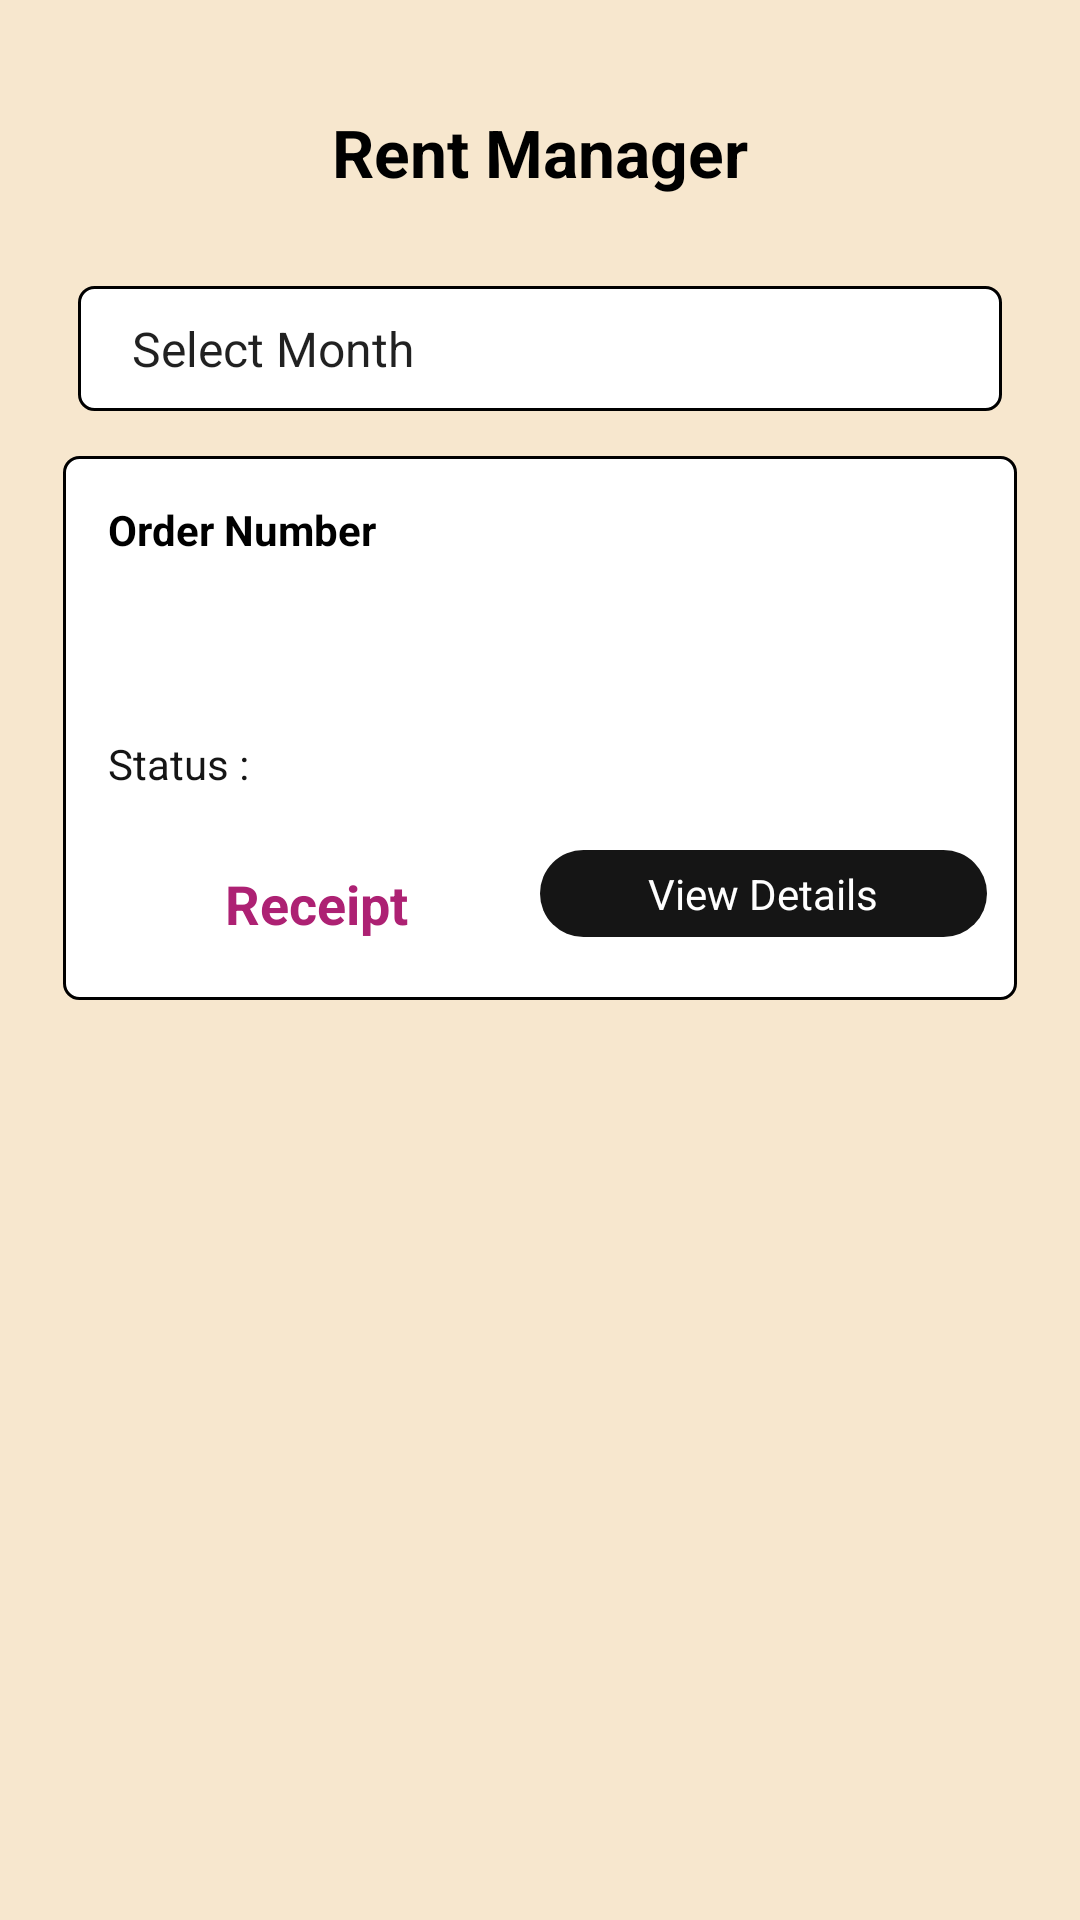

This screen was rendered from an Android layout file. Write that file and the resources it references.
<!-- AndroidManifest.xml: application theme Theme.Paveways -->
<!-- res/layout/activity_rent_home.xml -->
<?xml version="1.0" encoding="utf-8"?>
<LinearLayout
    xmlns:android="http://schemas.android.com/apk/res/android"
    android:layout_width="match_parent"
    android:layout_height="match_parent"
    android:orientation="vertical"
    android:padding="16dp">
    <TextView
        android:layout_width="match_parent"
        android:layout_height="wrap_content"
        android:text="Rent Manager"
        android:gravity="center_horizontal"
        android:textColor="@color/black"
        android:textStyle="bold"
        android:textAppearance="@style/TextAppearance.AppCompat.Large"
        android:layout_margin="@dimen/padding_medium"
        android:padding="@dimen/padding_medium"/>

    
    <Spinner
        android:id="@+id/monthSpinner"
        android:background="@drawable/rounder_corner_black"
        android:layout_width="match_parent"
        android:layout_height="wrap_content"
        android:entries="@array/months"
        android:layout_margin="@dimen/padding_medium"
        android:padding="@dimen/padding_medium"
        android:prompt="@string/select_month_prompt" />

    
    <FrameLayout
        android:layout_width="match_parent"
        android:layout_height="0dp"
        android:layout_weight="1">

        <LinearLayout
            android:layout_width="match_parent"
            android:layout_height="wrap_content"
            android:layout_margin="@dimen/padding_small"
            android:background="@drawable/rounder_corner_black"
            android:orientation="vertical"
            android:padding="@dimen/padding_small">

            <LinearLayout
                android:layout_width="match_parent"
                android:layout_height="wrap_content"
                android:layout_margin="@dimen/padding_small"
                android:orientation="horizontal">

                <LinearLayout
                    android:layout_width="match_parent"
                    android:layout_height="wrap_content"
                    android:layout_weight="1"
                    android:orientation="horizontal">

                    <TextView
                        android:layout_width="wrap_content"
                        android:layout_height="wrap_content"
                        android:padding="@dimen/padding_small"
                        android:text="Order Number "
                        android:textAppearance="@style/TextAppearance.AppCompat.Small"
                        android:textColor="@color/black"
                        android:textStyle="normal|bold" />

                    <TextView
                        android:id="@+id/order_id"
                        android:layout_width="wrap_content"
                        android:layout_height="wrap_content"
                        android:padding="@dimen/padding_small"
                        android:textAppearance="@style/TextAppearance.AppCompat.Small"
                        android:textColor="@color/black" />
                </LinearLayout>

                <TextView
                    android:id="@+id/name"
                    android:layout_width="match_parent"
                    android:layout_height="wrap_content"
                    android:layout_weight="1"
                    android:padding="@dimen/padding_small"
                    android:textColor="@color/black" />

            </LinearLayout>

            <LinearLayout
                android:layout_width="match_parent"
                android:layout_height="wrap_content"
                android:layout_margin="@dimen/padding_small"
                android:orientation="horizontal">

                <TextView
                    android:id="@+id/phone"
                    android:layout_width="match_parent"
                    android:layout_height="wrap_content"
                    android:layout_weight="1"
                    android:padding="@dimen/padding_small"
                    android:textColor="@color/black" />

                <TextView
                    android:id="@+id/email"
                    android:layout_width="match_parent"
                    android:layout_height="wrap_content"
                    android:layout_weight="1"
                    android:padding="@dimen/padding_small"
                    android:textColor="@color/black" />


            </LinearLayout>

            <LinearLayout
                android:layout_width="match_parent"
                android:layout_height="wrap_content"
                android:layout_margin="@dimen/padding_small"
                android:orientation="horizontal">

                <LinearLayout
                    android:layout_width="match_parent"
                    android:layout_height="wrap_content"
                    android:layout_weight="1"
                    android:orientation="horizontal">

                    <TextView
                        android:id="@+id/receiptstext"
                        android:layout_width="wrap_content"
                        android:layout_height="wrap_content"
                        android:padding="5dp"
                        android:text="Status :"
                        android:textAppearance="@style/TextAppearance.AppCompat.Small"
                        android:textColor="@color/text_color" />

                    <TextView
                        android:id="@+id/receipts"
                        android:layout_width="wrap_content"
                        android:layout_height="wrap_content"
                        android:padding="5dp"
                        android:textAppearance="@style/TextAppearance.AppCompat.Small"
                        android:textColor="@color/colorAccent" />

                </LinearLayout>

                <TextView
                    android:id="@+id/order_date"
                    android:layout_width="match_parent"
                    android:layout_height="wrap_content"
                    android:layout_weight="1"
                    android:padding="@dimen/padding_small"
                    android:textAppearance="@style/TextAppearance.AppCompat.Small"
                    android:textColor="@color/black" />


            </LinearLayout>

            <LinearLayout
                android:id="@+id/icons"
                android:layout_width="match_parent"
                android:layout_height="wrap_content"
                android:layout_margin="5dp"
                android:layout_weight="1"
                android:orientation="horizontal"
                android:visibility="gone">

                <ImageView
                    android:id="@+id/approve"
                    android:layout_width="wrap_content"
                    android:layout_height="wrap_content"
                    android:padding="5dp"
                    android:src="@drawable/baseline_check_24" />

                <ImageView
                    android:id="@+id/reject"
                    android:layout_width="wrap_content"
                    android:layout_height="wrap_content"
                    android:padding="5dp"
                    android:src="@drawable/baseline_cancel_24" />


            </LinearLayout>

            <LinearLayout
                android:layout_width="match_parent"
                android:layout_height="wrap_content"
                android:layout_margin="5dp"
                android:orientation="horizontal">

                <TextView

                    android:id="@+id/getreceipts"
                    android:layout_width="match_parent"
                    android:layout_height="wrap_content"
                    android:layout_margin="5dp"
                    android:layout_weight="1"
                    android:gravity="center"
                    android:padding="5dp"
                    android:text="Receipt"
                    android:textAppearance="@style/TextAppearance.AppCompat.Medium"
                    android:textColor="@color/COMPLEMENT"
                    android:textStyle="bold" />

                <TextView

                    android:id="@+id/order_viewdetails"
                    android:layout_width="match_parent"
                    android:layout_height="wrap_content"
                    android:layout_weight="1"
                    android:background="@drawable/rounded_green"
                    android:gravity="center"
                    android:padding="@dimen/padding_small"
                    android:text="@string/view_details"
                    android:textAppearance="@style/TextAppearance.AppCompat.Small"
                    android:textColor="@color/white" />


            </LinearLayout>
        </LinearLayout>
    </FrameLayout>

</LinearLayout>
<!-- resources referenced by this layout -->
<resources>
  <string-array name="months">
          <item>Select Month</item>
          <item>January</item>
          <item>February</item>
          <item>March</item>
          <item>April</item>
          <item>May</item>
          <item>June</item>
          <item>July</item>
          <item>August</item>
          <item>September</item>
          <item>October</item>
          <item>November</item>
          <item>December</item>
      </string-array>
  <color name="COMPLEMENT">#ad2173</color>
  <color name="black">#000000</color>
  <color name="colorAccent">#73AD21</color>
  <color name="text_color">#151515</color>
  <color name="white">#ffffff</color>
  <dimen name="padding_medium">10dp</dimen>
  <dimen name="padding_small">5dp</dimen>
  <!-- drawable rounded_green (drawable) -->
  <?xml version="1.0" encoding="utf-8"?>
  <shape xmlns:android="http://schemas.android.com/apk/res/android">
  
      <solid android:color="@color/text_color"></solid>
  
      <corners android:radius="@dimen/padding_extralarge"></corners>
  
      <padding android:top="@dimen/padding_small"
          android:bottom="@dimen/padding_small"
          android:right="@dimen/padding_medium"
          android:left="@dimen/padding_medium"></padding>
  
  </shape>
  <!-- drawable rounder_corner_black (drawable) -->
  <?xml version="1.0" encoding="utf-8"?>
  <shape xmlns:android="http://schemas.android.com/apk/res/android">
  
      <stroke android:color="@color/black"
          android:width="1dp"></stroke>
  
      <solid android:color="@color/white"></solid>
  
      <corners android:radius="@dimen/padding_small"></corners>
  
  </shape>
  <string name="select_month_prompt">Select a month</string>
  <string name="view_details">View Details</string>
  <style name="Theme.Paveways" parent="Theme.MaterialComponents.Light.DarkActionBar">
          <item name="android:windowBackground">@color/background</item>
  
          
          <item name="colorPrimary">@color/colorPrimary</item>
          <item name="colorPrimaryVariant">@color/colorPrimaryDark</item>
          <item name="colorOnPrimary">@color/white</item>
          
          <item name="colorSecondary">@color/colorAccent</item>
          <item name="colorSecondaryVariant">@color/text_color</item>
          <item name="colorOnSecondary">@color/black</item>
          
          <item name="android:statusBarColor">?attr/colorPrimaryVariant</item>
          
          <item name="windowActionBar">false</item>
          <item name="windowNoTitle">true</item>
      </style>
  <dimen name="padding_extralarge">18dp</dimen>
  <color name="background">#F7E7CE</color>
  <color name="colorPrimary">#151515</color>
  <color name="colorPrimaryDark">#151515</color>
</resources>
